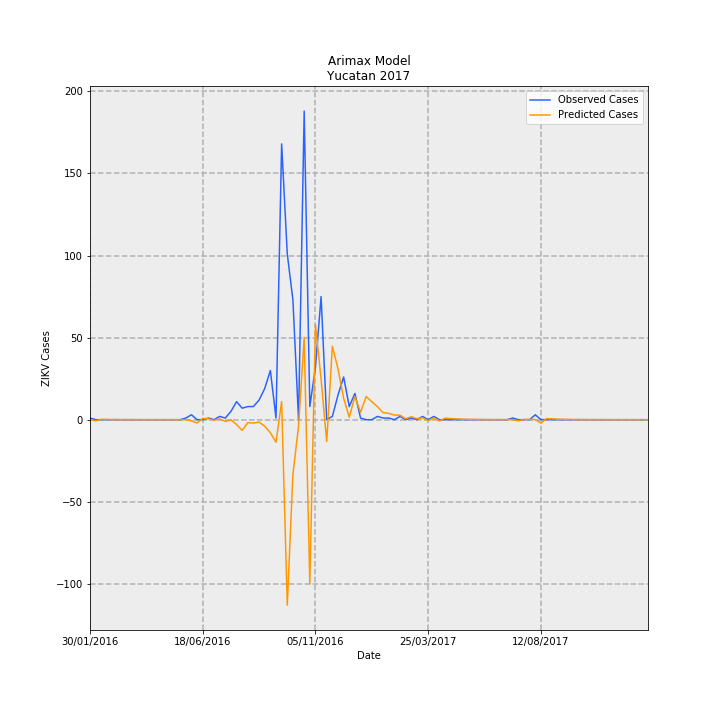

The data file committed next to this chart (first rows):
Date, predictions_incidence, observed_incidence, Predicted Cases, Observed Cases, error
30/01/2016, -8.560341119071696e-05, 0.04768, -0.001795, 1, 1.002
06/02/2016, -0.03337, 0.0, -0.6998, 0.0, 0.6998
13/02/2016, 0.01014, 0.0, 0.2127, 0.0, -0.2127
20/02/2016, 0.007241, 0.0, 0.1519, 0.0, -0.1519
27/02/2016, 0.005185, 0.0, 0.1087, 0.0, -0.1087
05/03/2016, 0.003712, 0.0, 0.07785, 0.0, -0.07785
12/03/2016, 0.00265, 0.0, 0.05558, 0.0, -0.05558
19/03/2016, 0.001883, 0.0, 0.03948, 0.0, -0.03948
26/03/2016, 0.001327, 0.0, 0.02783, 0.0, -0.02783
02/04/2016, 0.0009244, 0.0, 0.01939, 0.0, -0.01939
09/04/2016, 0.0006327, 0.0, 0.01327, 0.0, -0.01327
16/04/2016, 0.0004212, 0.0, 0.008833, 0.0, -0.008833
23/04/2016, 0.0002678, 0.0, 0.005617, 0.0, -0.005617
30/04/2016, 0.0001566, 0.0, 0.003285, 0.0, -0.003285
07/05/2016, 7.60037306898418e-05, 0.0, 0.001594, 0.0, -0.001594
14/05/2016, 1.7543785775351624e-05, 0.0, 0.0003679, 0.0, -0.0003679
21/05/2016, -2.4846106618941563e-05, 0.0, -0.0005211, 0.0, 0.0005211
28/05/2016, -5.558354760937245e-05, 0.04768, -0.001166, 1, 1.001
04/06/2016, -0.03465, 0.143, -0.7267, 3.0, 3.727
11/06/2016, -0.09432, 0.0, -1.978, 0.0, 1.978
18/06/2016, 0.0353, 0.0, 0.7403, 0.0, -0.7403
25/06/2016, 0.02556, 0.04768, 0.536, 1, 0.464
02/07/2016, -0.01608, 0.0, -0.3372, 0.0, 0.3372
09/07/2016, 0.02288, 0.09537, 0.4798, 2, 1.52
16/07/2016, -0.0526, 0.04768, -1.103, 1, 2.103
23/07/2016, -0.003603, 0.2384, -0.07556, 5.0, 5.076
30/07/2016, -0.141, 0.5245, -2.956, 11, 13.96
06/08/2016, -0.3097, 0.3338, -6.495, 7.0, 13.49
13/08/2016, -0.0863, 0.3815, -1.81, 8, 9.81
20/08/2016, -0.09719, 0.3815, -2.038, 8, 10.04
27/08/2016, -0.07051, 0.5722, -1.479, 12.0, 13.48
03/09/2016, -0.1895, 0.906, -3.974, 19.0, 22.97
10/09/2016, -0.3795, 1.43, -7.958, 30, 37.96
17/09/2016, -0.6555, 0.04768, -13.75, 1, 14.75
24/09/2016, 0.5273, 8.011, 11.06, 168, 156.9
01/10/2016, -5.392, 4.816, -113.1, 101.0, 214.1
08/10/2016, -1.593, 3.481, -33.41, 73.0, 106.4
15/10/2016, -0.1871, 0.0, -3.924, 0.0, 3.924
22/10/2016, 2.388, 8.964, 50.09, 188.0, 137.9
29/10/2016, -4.768, 0.3815, -100, 8, 108
05/11/2016, 2.766, 1.526, 58.01, 32, -26.01
12/11/2016, 1.176, 3.576, 24.66, 75.0, 50.34
19/11/2016, -0.6342, 0.0, -13.3, 0.0, 13.3
26/11/2016, 2.133, 0.09537, 44.74, 2, -42.74
03/12/2016, 1.478, 0.7152, 30.99, 15, -15.99
10/12/2016, 0.6219, 1.24, 13.04, 26, 12.96
17/12/2016, 0.07061, 0.3815, 1.481, 8, 6.519
24/12/2016, 0.6735, 0.7629, 14.13, 16, 1.875
31/12/2016, 0.2117, 0.04768, 4.441, 1, -3.441
07/01/2017, 0.6721, 0.0, 14.1, 0.0, -14.1
14/01/2017, 0.5219, 0.0, 10.95, 0.0, -10.95
21/01/2017, 0.3784, 0.09537, 7.936, 2, -5.936
28/01/2017, 0.2052, 0.04768, 4.303, 1, -3.303
04/02/2017, 0.1833, 0.04768, 3.845, 1, -2.845
11/02/2017, 0.1329, 0.0, 2.787, 0.0, -2.787
18/02/2017, 0.1309, 0.09537, 2.745, 2, -0.7453
25/02/2017, 0.02573, 0.0, 0.5396, 0.0, -0.5396
04/03/2017, 0.08777, 0.04768, 1.841, 1, -0.8407
11/03/2017, 0.02903, 0.0, 0.6088, 0.0, -0.6088
18/03/2017, 0.05559, 0.09537, 1.166, 2, 0.8342
... 40 more rows
